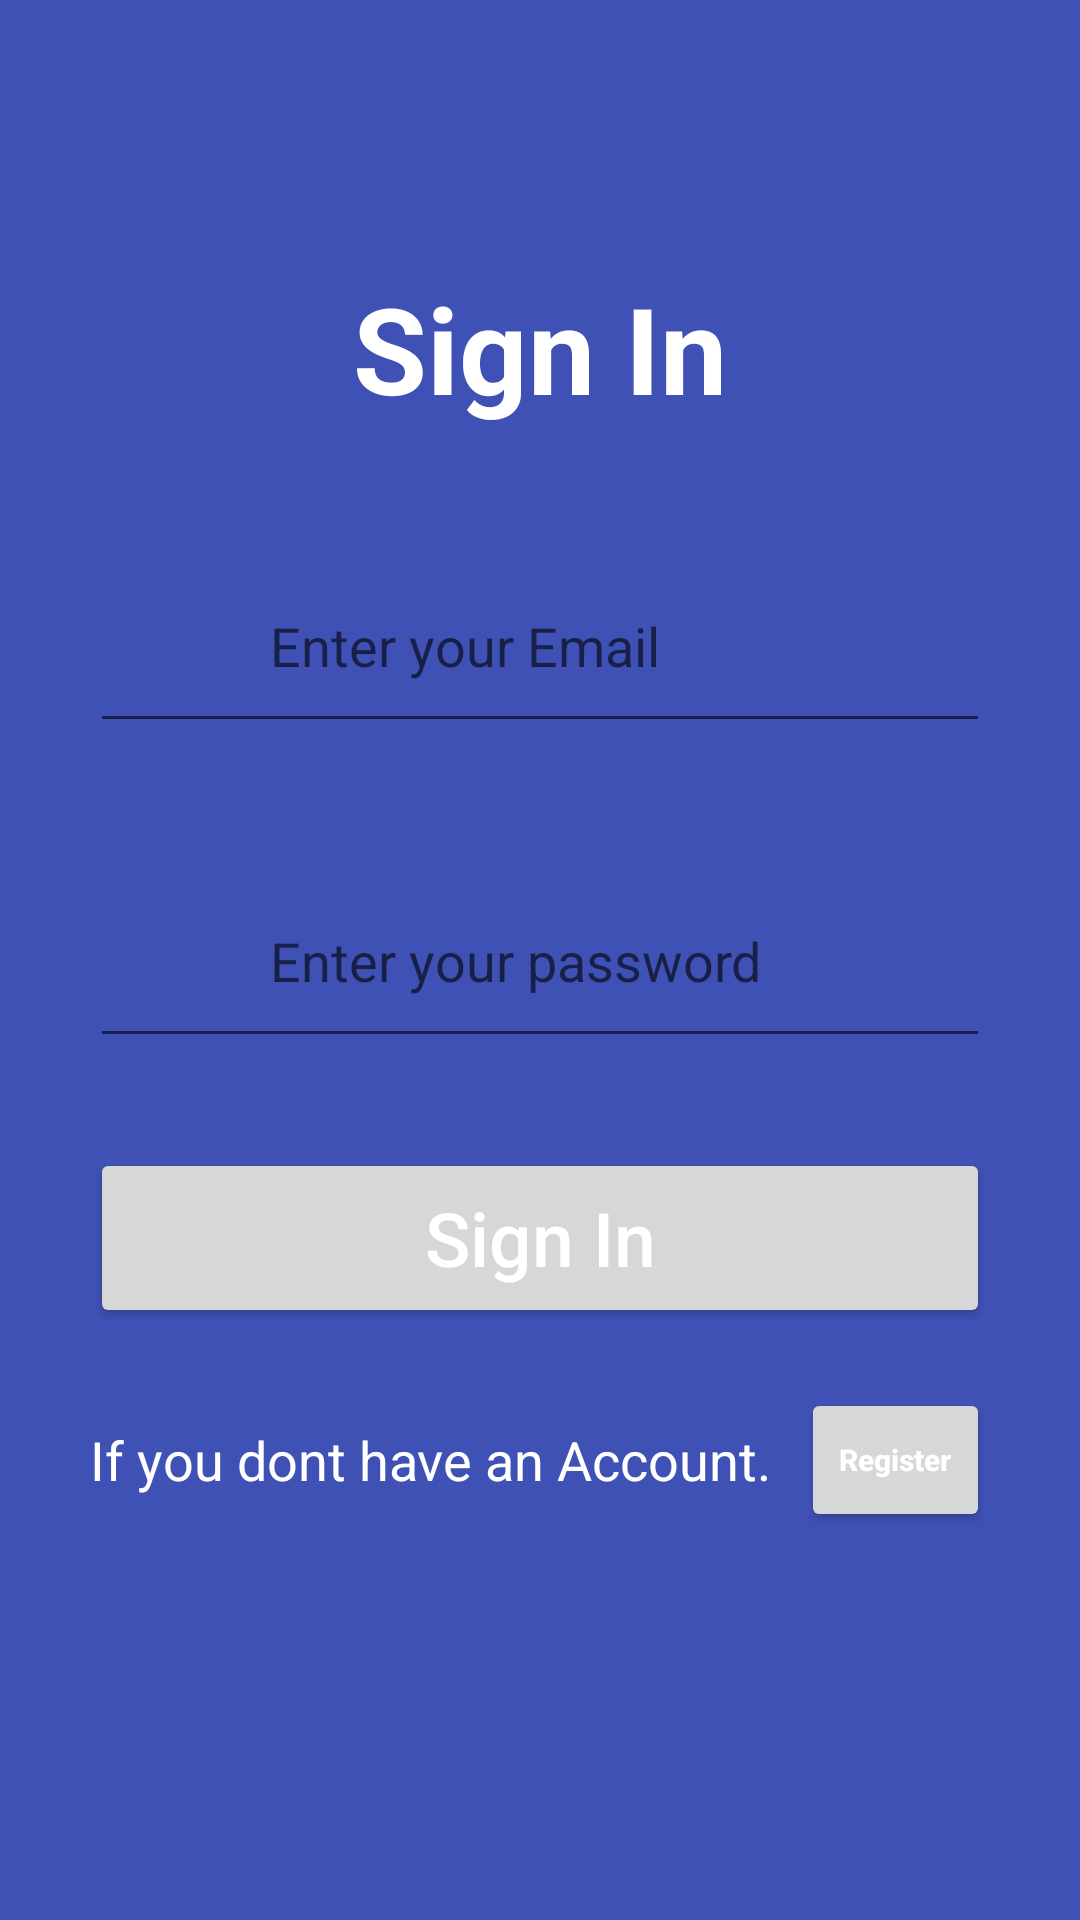

Here is an Android app screen rendered from its layout file. Give the layout XML and the strings, colors and styles it references.
<!-- AndroidManifest.xml: application theme Theme.Buy_from_home -->
<!-- res/layout/activity_sign_in.xml -->
<?xml version="1.0" encoding="utf-8"?>
<LinearLayout xmlns:android="http://schemas.android.com/apk/res/android"
    xmlns:app="http://schemas.android.com/apk/res-auto"
    xmlns:tools="http://schemas.android.com/tools"
    android:layout_width="match_parent"
    android:layout_height="match_parent"
    android:gravity="center"
    android:orientation="vertical"
    android:background="#3F51B5"
    android:paddingHorizontal="30dp"
    tools:context=".sign_in">
    <TextView
        android:layout_width="wrap_content"
        android:layout_height="wrap_content"
        android:text="Sign In"
        android:textColor="#ffff"
        android:textStyle="bold"
        android:textSize="40dp"/>
    <RelativeLayout
        android:layout_width="match_parent"
        android:layout_height="wrap_content"
        android:layout_marginTop="40dp">
        <EditText
            android:id="@+id/email"
            android:layout_width="match_parent"
            android:layout_height="65dp"
            android:hint="Enter your Email"
            android:paddingVertical="15dp"
            android:textColor="#ffff"
            android:inputType="textEmailAddress"
            android:paddingLeft="60dp"/>
    </RelativeLayout>
    <RelativeLayout
        android:layout_width="match_parent"
        android:layout_height="wrap_content"
        android:layout_marginTop="40dp">
        <EditText
            android:id="@+id/password"
            android:layout_width="match_parent"
            android:layout_height="65dp"
            android:hint="Enter your password"
            android:paddingVertical="15dp"
            android:textColor="#ffff"
            android:inputType="textEmailAddress"
            android:paddingLeft="60dp"/>

    </RelativeLayout>
    <Button
        android:id="@+id/login"
        android:layout_width="match_parent"
        android:layout_height="60dp"
        android:text="Sign In"
        android:textColor="#ffff"
        android:layout_marginTop="30dp"
        android:textSize="25dp"
        android:textAllCaps="false"/>
    <LinearLayout
        android:layout_width="wrap_content"
        android:layout_height="wrap_content"
        android:orientation="horizontal"
        android:gravity="center"
        android:layout_marginTop="20dp"
        android:layout_marginBottom="40dp">
        <TextView
            android:layout_width="wrap_content"
            android:layout_height="wrap_content"
            android:text="If you dont have an Account."
            android:textColor="#ffff"
            android:textSize="18dp"/>
        <Button
            android:id="@+id/registers"
            android:layout_width="wrap_content"
            android:layout_height="wrap_content"
            android:text="Register"
            android:layout_marginLeft="10dp"
            android:textStyle="bold"
            android:textColor="#ffff"
            android:textSize="10dp"
            android:textAllCaps="false"/>


    </LinearLayout>
</LinearLayout>
<!-- resources referenced by this layout -->
<resources>
  <style name="Theme.Buy_from_home" parent="Theme.MaterialComponents.DayNight.DarkActionBar">
          
          <item name="colorPrimary">@color/purple_500</item>
          <item name="colorPrimaryVariant">@color/purple_700</item>
          <item name="colorOnPrimary">@color/white</item>
          
          <item name="colorSecondary">@color/teal_200</item>
          <item name="colorSecondaryVariant">@color/teal_700</item>
          <item name="colorOnSecondary">@color/black</item>
          
          <item name="android:statusBarColor" tools:targetApi="l">?attr/colorPrimaryVariant</item>
          
      </style>
  <color name="purple_500">#FF6200EE</color>
  <color name="purple_700">#FF3700B3</color>
  <color name="white">#FFFFFFFF</color>
  <color name="teal_200">#FF03DAC5</color>
  <color name="teal_700">#FF018786</color>
  <color name="black">#E80F0F</color>
</resources>
